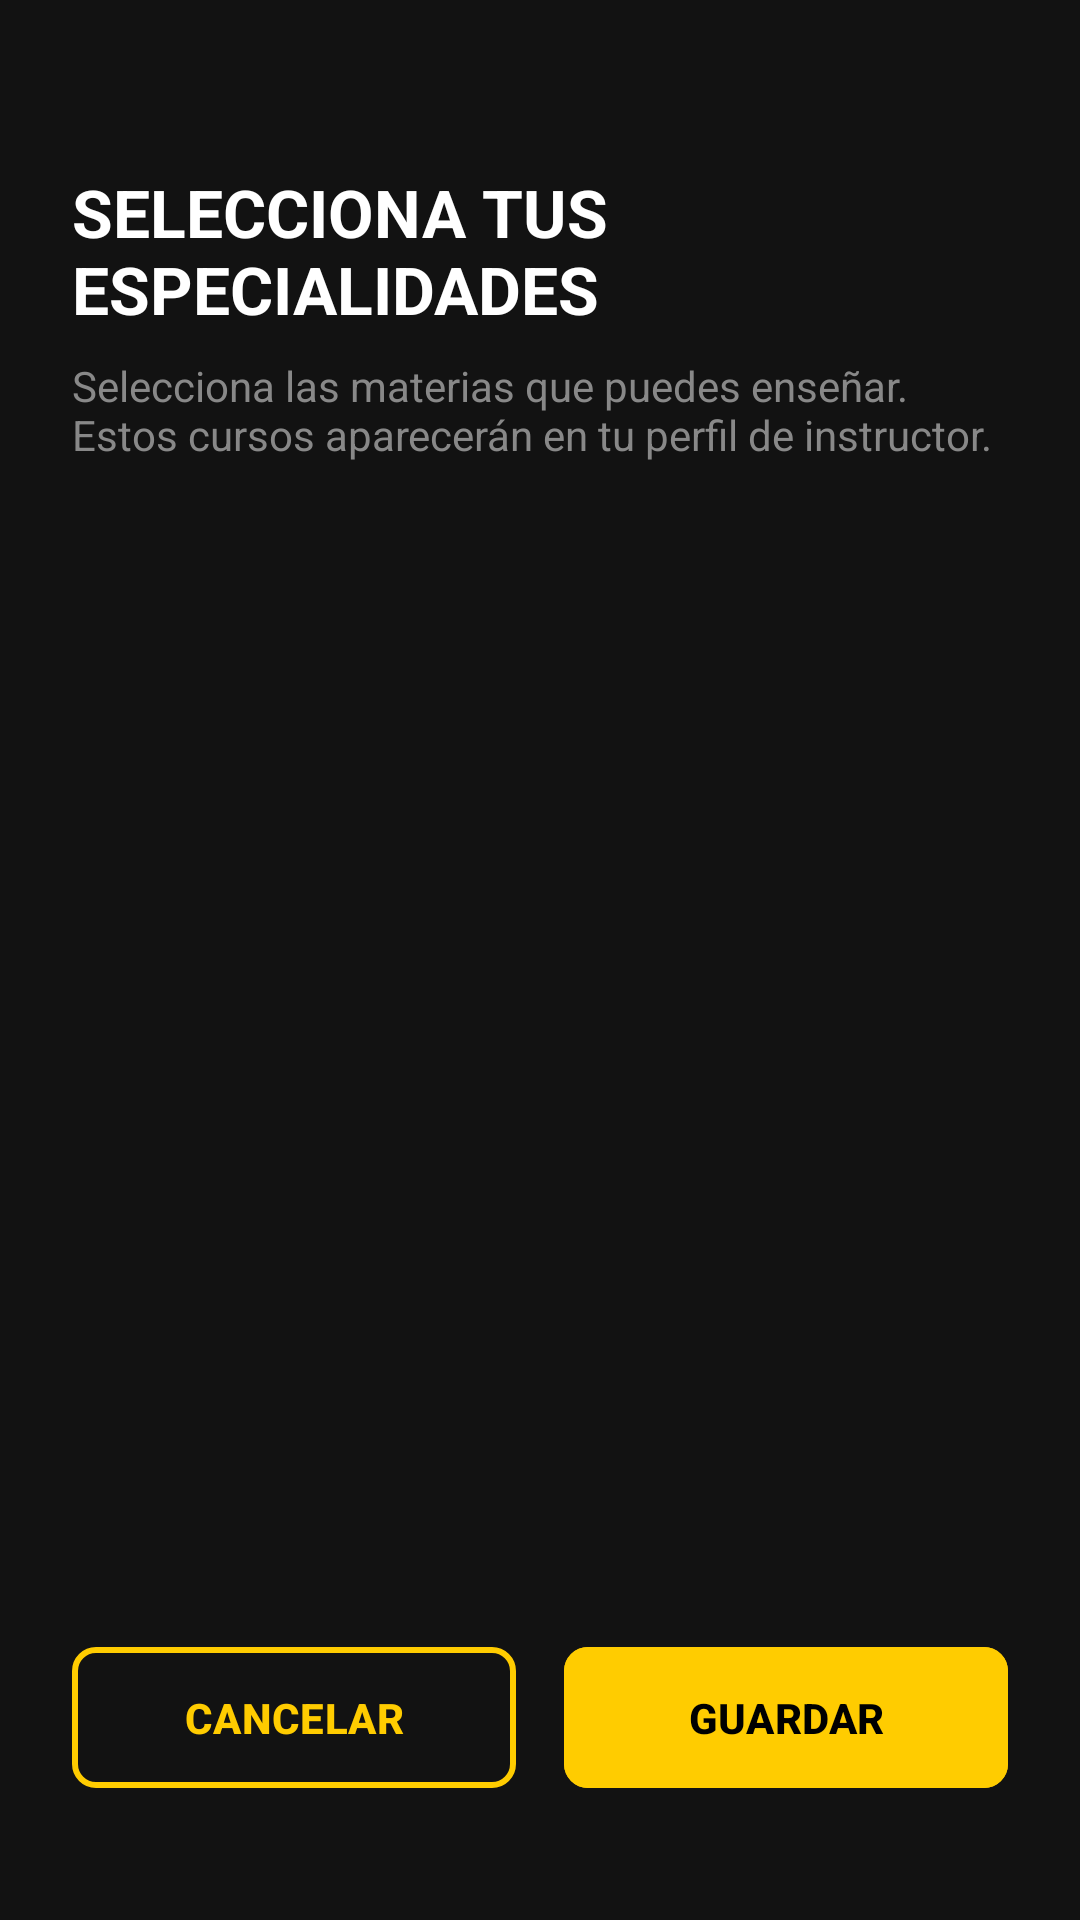

Android layout source for this screen:
<!-- AndroidManifest.xml: application theme Theme.PROYECTOV1 -->
<!-- res/layout/activity_especialidades.xml -->
<?xml version="1.0" encoding="utf-8"?>
<androidx.constraintlayout.widget.ConstraintLayout xmlns:android="http://schemas.android.com/apk/res/android"
    xmlns:app="http://schemas.android.com/apk/res-auto"
    android:layout_width="match_parent"
    android:layout_height="match_parent"
    android:background="@color/upn_black"
    android:padding="24dp">

    <TextView
        android:id="@+id/tvTituloEspecialidades"
        android:layout_width="wrap_content"
        android:layout_height="wrap_content"
        android:layout_marginTop="32dp"
        android:text="SELECCIONA TUS ESPECIALIDADES"
        android:textColor="@color/text_white"
        android:textSize="22sp"
        android:textStyle="bold"
        app:layout_constraintStart_toStartOf="parent"
        app:layout_constraintTop_toTopOf="parent" />

    <TextView
        android:id="@+id/tvDescEspecialidades"
        android:layout_width="0dp"
        android:layout_height="wrap_content"
        android:layout_marginTop="8dp"
        android:text="Selecciona las materias que puedes enseñar. Estos cursos aparecerán en tu perfil de instructor."
        android:textColor="@color/text_gray"
        android:textSize="14sp"
        app:layout_constraintEnd_toEndOf="parent"
        app:layout_constraintStart_toStartOf="parent"
        app:layout_constraintTop_toBottomOf="@id/tvTituloEspecialidades" />

    <ScrollView
        android:id="@+id/svEspecialidades"
        android:layout_width="0dp"
        android:layout_height="0dp"
        android:layout_marginTop="16dp"
        android:layout_marginBottom="16dp"
        android:scrollbars="none"
        app:layout_constraintBottom_toTopOf="@id/llBotonesEspecialidades"
        app:layout_constraintEnd_toEndOf="parent"
        app:layout_constraintStart_toStartOf="parent"
        app:layout_constraintTop_toBottomOf="@id/tvDescEspecialidades">

        <LinearLayout
            android:id="@+id/cgEspecialidades"
            android:layout_width="match_parent"
            android:layout_height="wrap_content"
            android:orientation="vertical" />
    </ScrollView>

    <LinearLayout
        android:id="@+id/llBotonesEspecialidades"
        android:layout_width="match_parent"
        android:layout_height="wrap_content"
        android:layout_marginBottom="16dp"
        android:orientation="horizontal"
        app:layout_constraintBottom_toBottomOf="parent">

        <com.google.android.material.button.MaterialButton
            android:id="@+id/btnCancelarEspecialidades"
            android:layout_width="0dp"
            android:layout_height="55dp"
            android:layout_marginEnd="8dp"
            android:layout_weight="1"
            android:backgroundTint="@color/upn_black"
            android:text="CANCELAR"
            android:textColor="@color/upn_yellow"
            android:textStyle="bold"
            app:cornerRadius="8dp"
            app:strokeColor="@color/upn_yellow"
            app:strokeWidth="2dp" />

        <com.google.android.material.button.MaterialButton
            android:id="@+id/btnGuardarEspecialidades"
            android:layout_width="0dp"
            android:layout_height="55dp"
            android:layout_marginStart="8dp"
            android:layout_weight="1"
            android:backgroundTint="@color/upn_yellow"
            android:text="GUARDAR"
            android:textColor="@color/pure_black"
            android:textStyle="bold"
            app:cornerRadius="8dp" />
    </LinearLayout>

</androidx.constraintlayout.widget.ConstraintLayout>
<!-- resources referenced by this layout -->
<resources>
  <color name="pure_black">#000000</color>
  <color name="text_gray">#888888</color>
  <color name="text_white">#FFFFFF</color>
  <color name="upn_black">#121212</color>
  <color name="upn_yellow">#FFCC00</color>
  <style name="Theme.PROYECTOV1" parent="Base.Theme.PROYECTOV1" />
  <style name="Base.Theme.PROYECTOV1" parent="Theme.Material3.DayNight.NoActionBar">
          <item name="android:windowSplashScreenBackground" tools:targetApi="31">#000000</item>
          <item name="android:windowSplashScreenAnimatedIcon" tools:targetApi="31">@mipmap/splash_logo_upn</item>
          <item name="android:windowSplashScreenIconBackgroundColor" tools:targetApi="31">#FBB900</item>
      </style>
</resources>
